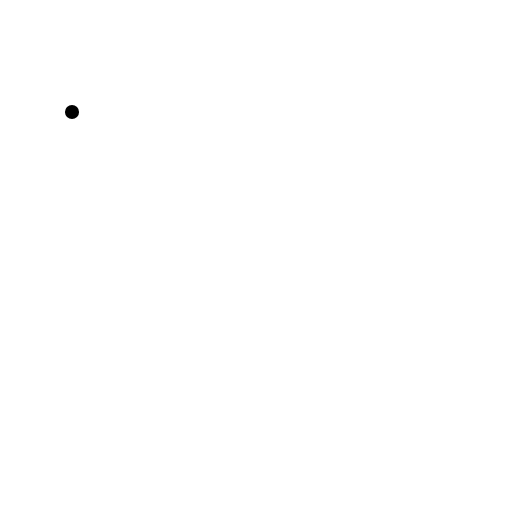
t = 0.00 s
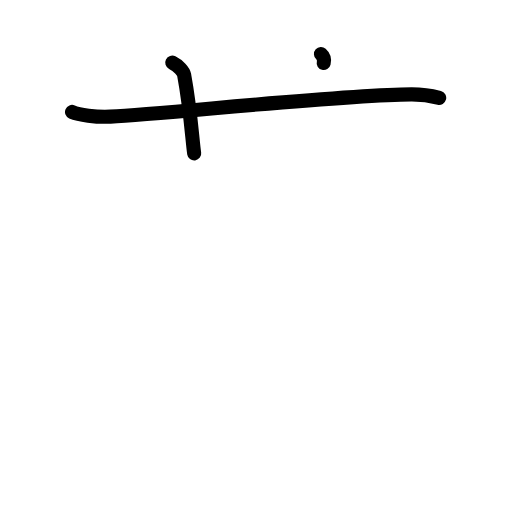
t = 2.25 s
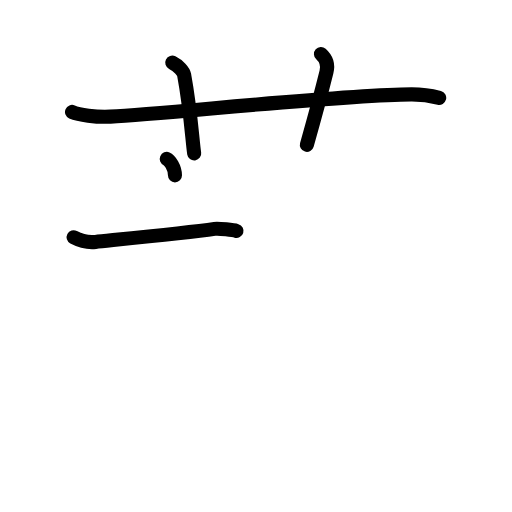
t = 4.38 s
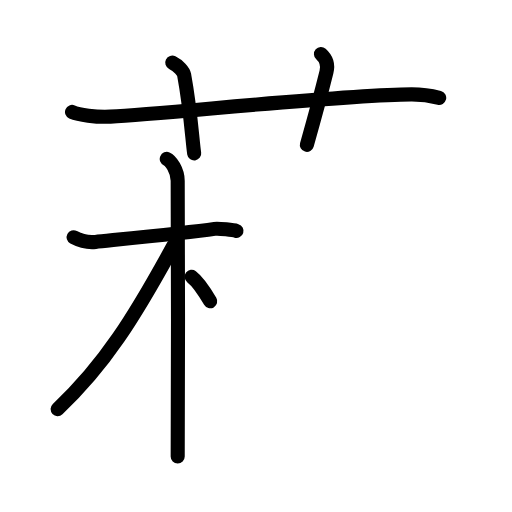
t = 6.50 s
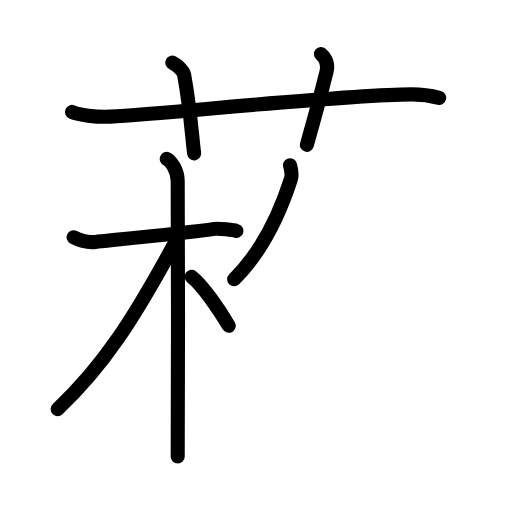
t = 7.75 s
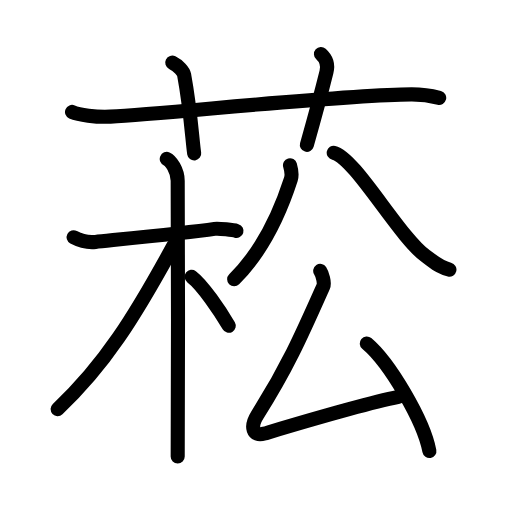
t = 11.00 s

The animated SVG that drew these frames (rendered in a browser with its animation timeline set to each time). Animation: 33 SMIL elements (animate=33); one cycle of 11.00 s.

<?xml version="1.0" encoding="UTF-8"?>
<!--
AniKanjiVG is licensed by CC-BY-SA Paul C. Sommerhoff (https://bitbucket.org/sommerhoff/anikanjivg).
AniKanjiVG uses KanjiVG which is licensed by CC-BY-SA Ulrich Apel (http://kanjivg.tagaini.net).
See also http://creativecommons.org/licenses/by-sa/3.0/
-->
<svg xmlns:kvg='http://kanjivg.tagaini.net' xmlns='http://www.w3.org/2000/svg' width='109' height='109' viewBox='0 0 109 109' style='fill:none;stroke:#000000;stroke-width:3;stroke-linecap:round;stroke-linejoin:round;' id="kvg:kanji_083d8"><g id="kvg:083d8" kvg:element="菘"><g id="kvg:083d8-g1" kvg:element="艹" kvg:variant="true" kvg:original="艸" kvg:position="top" kvg:radical="general"><path id="kvg:083d8-s1" kvg:type="㇐" d="M15.33,23.83c1.38,0.6,5.17,1.17,8.17,1c12.73-0.71,49.44-4.66,64.08-4.74c2.3-0.01,4.77,0.44,5.92,0.74"><animate attributeName="d" begin="0.0s" dur="0.3333333333333333s" from="M15.33,23.83C15.33,23.83,15.33,23.83,15.33,23.83" to="M15.33,23.83c1.38,0.6,5.17,1.17,8.17,1" />
<animate attributeName="d" begin="0.3333333333333333s" dur="0.3333333333333333s" from="M15.33,23.83c1.38,0.6,5.17,1.17,8.17,1c0,0,0,0,0,0,0" to="M15.33,23.83c1.38,0.6,5.17,1.17,8.17,1c12.73-0.71,49.44-4.66,64.08-4.74" />
<animate attributeName="d" begin="0.6666666666666666s" dur="0.3333333333333333s" from="M15.33,23.83c1.38,0.6,5.17,1.17,8.17,1c12.73-0.71,49.44-4.66,64.08-4.74c0,0,0,0,0,0,0" to="M15.33,23.83c1.38,0.6,5.17,1.17,8.17,1c12.73-0.71,49.44-4.66,64.08-4.74c2.3-0.01,4.77,0.44,5.92,0.74" />
</path>
<path id="kvg:083d8-s2" kvg:type="㇑a" d="M36.67,13.33c1.33,0.67,2.38,1.83,2.53,2.62c1.36,7.35,1.75,14.04,2.14,16.71"><animate attributeName="d" begin="1.0s" dur="0.5s" from="M36.67,13.33C36.67,13.33,36.67,13.33,36.67,13.33" to="M36.67,13.33c1.33,0.67,2.38,1.83,2.53,2.62" />
<animate attributeName="d" begin="1.5s" dur="0.5s" from="M36.67,13.33c1.33,0.67,2.38,1.83,2.53,2.62c0,0,0,0,0,0,0" to="M36.67,13.33c1.33,0.67,2.38,1.83,2.53,2.62c1.36,7.35,1.75,14.04,2.14,16.71" />
<animate attributeName="d" begin="0s" dur="1.0s" from="M-100,-100" to="M-100,-100" />
</path>
<path id="kvg:083d8-s3" kvg:type="㇑a" d="M68.33,11.5c1.12,1,1.54,2.36,1.17,3.83c-1.12,4.5-2.54,9.75-4.17,15.5"><animate attributeName="d" begin="2.0s" dur="0.5s" from="M68.33,11.5C68.33,11.5,68.33,11.5,68.33,11.5" to="M68.33,11.5c1.12,1,1.54,2.36,1.17,3.83" />
<animate attributeName="d" begin="2.5s" dur="0.5s" from="M68.33,11.5c1.12,1,1.54,2.36,1.17,3.83c0,0,0,0,0,0,0" to="M68.33,11.5c1.12,1,1.54,2.36,1.17,3.83c-1.12,4.5-2.54,9.75-4.17,15.5" />
<animate attributeName="d" begin="0s" dur="2.0s" from="M-100,-100" to="M-100,-100" />
</path>
</g>
<g id="kvg:083d8-g2" kvg:element="松" kvg:position="bottom"><g id="kvg:083d8-g3" kvg:element="木" kvg:position="left"><path id="kvg:083d8-s4" kvg:type="㇐" d="M15.67,50.5c0.34,0.18,2.33,1.25,4.67,1c3.86-0.41,19.12-1.89,25.34-2.78c0.9-0.13,4.09,0.27,4.66,0.44"><animate attributeName="d" begin="3.0s" dur="0.3333333333333333s" from="M15.67,50.5C15.67,50.5,15.67,50.5,15.67,50.5" to="M15.67,50.5c0.34,0.18,2.33,1.25,4.67,1" />
<animate attributeName="d" begin="3.3333333333333335s" dur="0.3333333333333333s" from="M15.67,50.5c0.34,0.18,2.33,1.25,4.67,1c0,0,0,0,0,0,0" to="M15.67,50.5c0.34,0.18,2.33,1.25,4.67,1c3.86-0.41,19.12-1.89,25.34-2.78" />
<animate attributeName="d" begin="3.6666666666666665s" dur="0.3333333333333333s" from="M15.67,50.5c0.34,0.18,2.33,1.25,4.67,1c3.86-0.41,19.12-1.89,25.34-2.78c0,0,0,0,0,0,0" to="M15.67,50.5c0.34,0.18,2.33,1.25,4.67,1c3.86-0.41,19.12-1.89,25.34-2.78c0.9-0.13,4.09,0.27,4.66,0.44" />
<animate attributeName="d" begin="0s" dur="3.0s" from="M-100,-100" to="M-100,-100" />
</path>
<path id="kvg:083d8-s5" kvg:type="㇑" d="M35.5,33.83c0.84,0.36,2.33,2.42,2.33,4.67c0,0.74,0.17,54.18,0,58.67"><animate attributeName="d" begin="4.0s" dur="0.5s" from="M35.5,33.83C35.5,33.83,35.5,33.83,35.5,33.83" to="M35.5,33.83c0.84,0.36,2.33,2.42,2.33,4.67" />
<animate attributeName="d" begin="4.5s" dur="0.5s" from="M35.5,33.83c0.84,0.36,2.33,2.42,2.33,4.67c0,0,0,0,0,0,0" to="M35.5,33.83c0.84,0.36,2.33,2.42,2.33,4.67c0,0.74,0.17,54.18,0,58.67" />
<animate attributeName="d" begin="0s" dur="4.0s" from="M-100,-100" to="M-100,-100" />
</path>
<path id="kvg:083d8-s6" kvg:type="㇒" d="M36.92,52.31c-8.26,15.14-14.67,25.44-24.65,34.78"><animate attributeName="d" begin="5.0s" dur="1.0s" from="M36.92,52.31C36.92,52.31,36.92,52.31,36.92,52.31" to="M36.92,52.31c-8.26,15.14-14.67,25.44-24.65,34.78" />
<animate attributeName="d" begin="0s" dur="5.0s" from="M-100,-100" to="M-100,-100" />
</path>
<path id="kvg:083d8-s7" kvg:type="㇏" d="M40.8,58.93c2.26,1.69,5.99,7.16,7.9,10.43"><animate attributeName="d" begin="6.0s" dur="1.0s" from="M40.8,58.93C40.8,58.93,40.8,58.93,40.8,58.93" to="M40.8,58.93c2.26,1.69,5.99,7.16,7.9,10.43" />
<animate attributeName="d" begin="0s" dur="6.0s" from="M-100,-100" to="M-100,-100" />
</path>
</g>
<g id="kvg:083d8-g4" kvg:element="公" kvg:position="right"><g id="kvg:083d8-g5" kvg:element="八" kvg:position="top"><path id="kvg:083d8-s8" kvg:type="㇒" d="M61.74,35.18c0.21,0.73,0.47,2.09,0.19,2.97c-2.04,6.32-5.89,15.17-12.08,21.29"><animate attributeName="d" begin="7.0s" dur="0.5s" from="M61.74,35.18C61.74,35.18,61.74,35.18,61.74,35.18" to="M61.74,35.18c0.21,0.73,0.47,2.09,0.19,2.97" />
<animate attributeName="d" begin="7.5s" dur="0.5s" from="M61.74,35.18c0.21,0.73,0.47,2.09,0.19,2.97c0,0,0,0,0,0,0" to="M61.74,35.18c0.21,0.73,0.47,2.09,0.19,2.97c-2.04,6.32-5.89,15.17-12.08,21.29" />
<animate attributeName="d" begin="0s" dur="7.0s" from="M-100,-100" to="M-100,-100" />
</path>
<path id="kvg:083d8-s9" kvg:type="㇏" d="M71.05,32.53C75.5,33.5,85.02,50.5,90.63,54.52c2.17,1.55,2.95,2.39,5.05,2.89"><animate attributeName="d" begin="8.0s" dur="0.5s" from="M71.05,32.53C71.05,32.53,71.05,32.53,71.05,32.53" to="M71.05,32.53C75.5,33.5,85.02,50.5,90.63,54.52" />
<animate attributeName="d" begin="8.5s" dur="0.5s" from="M71.05,32.53C75.5,33.5,85.02,50.5,90.63,54.52c0,0,0,0,0,0,0" to="M71.05,32.53C75.5,33.5,85.02,50.5,90.63,54.52c2.17,1.55,2.95,2.39,5.05,2.89" />
<animate attributeName="d" begin="0s" dur="8.0s" from="M-100,-100" to="M-100,-100" />
</path>
</g>
<g id="kvg:083d8-g6" kvg:element="厶" kvg:position="bottom"><path id="kvg:083d8-s10" kvg:type="㇜" d="M68.17,57.67c0.41,0.62,1,2.53,0.66,3.28c-4.51,10.14-7.62,17.28-14.04,27.38c-1.56,2.46-1.05,4.73,1.5,3.97C64,90,77.28,86.01,84.83,84.5"><animate attributeName="d" begin="9.0s" dur="0.25s" from="M68.17,57.67C68.17,57.67,68.17,57.67,68.17,57.67" to="M68.17,57.67c0.41,0.62,1,2.53,0.66,3.28" />
<animate attributeName="d" begin="9.25s" dur="0.25s" from="M68.17,57.67c0.41,0.62,1,2.53,0.66,3.28c0,0,0,0,0,0,0" to="M68.17,57.67c0.41,0.62,1,2.53,0.66,3.28c-4.51,10.14-7.62,17.28-14.04,27.38" />
<animate attributeName="d" begin="9.5s" dur="0.25s" from="M68.17,57.67c0.41,0.62,1,2.53,0.66,3.28c-4.51,10.14-7.62,17.28-14.04,27.38c0,0,0,0,0,0,0" to="M68.17,57.67c0.41,0.62,1,2.53,0.66,3.28c-4.51,10.14-7.62,17.28-14.04,27.38c-1.56,2.46-1.05,4.73,1.5,3.97" />
<animate attributeName="d" begin="9.75s" dur="0.25s" from="M68.17,57.67c0.41,0.62,1,2.53,0.66,3.28c-4.51,10.14-7.62,17.28-14.04,27.38c-1.56,2.46-1.05,4.73,1.5,3.97c0,0,0,0,0,0,0" to="M68.17,57.67c0.41,0.62,1,2.53,0.66,3.28c-4.51,10.14-7.62,17.28-14.04,27.38c-1.56,2.46-1.05,4.73,1.5,3.97C64,90,77.28,86.01,84.83,84.5" />
<animate attributeName="d" begin="0s" dur="9.0s" from="M-100,-100" to="M-100,-100" />
</path>
<path id="kvg:083d8-s11" kvg:type="㇔" d="M78.08,73.12c4.9,4.14,12.1,16.45,13.33,22.89"><animate attributeName="d" begin="10.0s" dur="1.0s" from="M78.08,73.12C78.08,73.12,78.08,73.12,78.08,73.12" to="M78.08,73.12c4.9,4.14,12.1,16.45,13.33,22.89" />
<animate attributeName="d" begin="0s" dur="10.0s" from="M-100,-100" to="M-100,-100" />
</path>
</g>
</g>
</g>
</g>
</svg>
